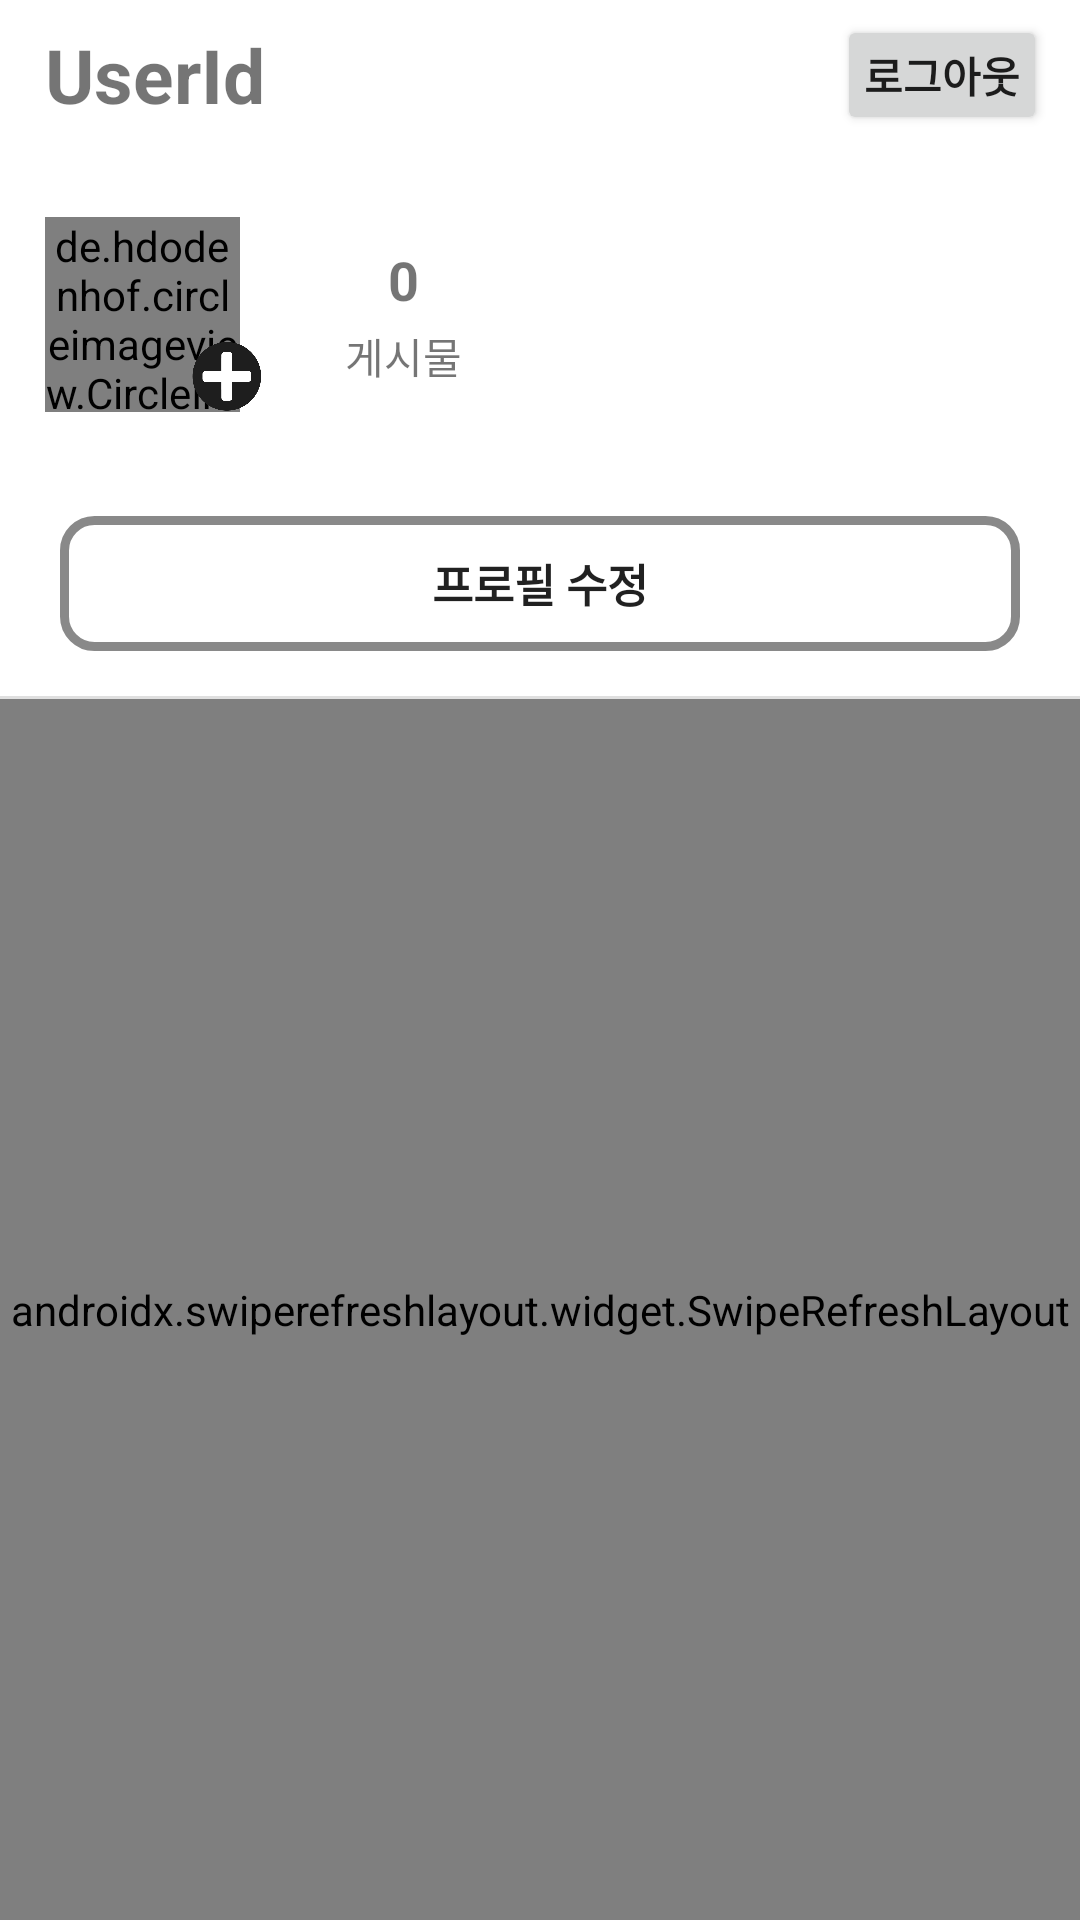

Write the Android layout XML for this screen, with the resource values it uses.
<!-- AndroidManifest.xml: application theme Theme.ReAgain -->
<!-- res/layout/fragment_profile.xml -->
<?xml version="1.0" encoding="utf-8"?>
<FrameLayout xmlns:android="http://schemas.android.com/apk/res/android"
    xmlns:tools="http://schemas.android.com/tools"
    android:layout_width="match_parent"
    android:layout_height="match_parent"
    android:background="#ffffff"
    tools:context=".ProfileFragment">


    
    <RelativeLayout
        android:id="@+id/top_main"
        android:layout_width="match_parent"
        android:layout_height="50dp"
        android:layout_alignParentTop="true">

        <TextView
            android:id="@+id/main_title"
            android:layout_width="wrap_content"
            android:layout_height="wrap_content"
            android:layout_centerVertical="true"
            android:layout_marginLeft="15dp"
            android:gravity="center"
            android:text="UserId"
            android:textSize="25sp"
            android:textStyle="bold" />

        <Button
            android:id="@+id/logout"
            android:layout_width="70dp"
            android:layout_height="40dp"
            android:layout_alignParentRight="true"
            android:layout_centerVertical="true"
            android:layout_marginRight="11dp"
            android:gravity="center"
            android:padding="0dp"
            android:text="로그아웃"
            android:textSize="14dp"
            android:textStyle="bold" />
    </RelativeLayout>


    <RelativeLayout
        android:id="@+id/main_lay"
        android:layout_width="match_parent"
        android:layout_height="wrap_content">


        <RelativeLayout
            android:id="@+id/top_main2"
            android:layout_width="match_parent"
            android:layout_height="110dp"
            android:layout_marginTop="50dp">

            <de.hdodenhof.circleimageview.CircleImageView
                android:id="@+id/profile_img"
                android:layout_width="65dp"
                android:layout_height="65dp"
                android:layout_centerVertical="true"
                android:layout_marginLeft="15dp"
                android:src="@drawable/unimg" />

            <ImageView
                android:id="@+id/modify_plus"
                android:layout_width="25dp"
                android:layout_height="25dp"
                android:layout_marginLeft="63dp"
                android:layout_marginTop="63dp"
                android:src="@drawable/ic_plus_1" />

            <RelativeLayout
                android:layout_width="wrap_content"
                android:layout_height="wrap_content"
                android:layout_centerVertical="true"
                android:layout_marginLeft="35dp"
                android:layout_toRightOf="@+id/profile_img">

                <TextView
                    android:id="@+id/board_count"
                    android:layout_width="wrap_content"
                    android:layout_height="wrap_content"
                    android:layout_centerHorizontal="true"
                    android:padding="0dp"
                    android:text="0"
                    android:textSize="18sp"
                    android:textStyle="bold" />

                <TextView
                    android:id="@+id/profile_board"
                    android:layout_width="wrap_content"
                    android:layout_height="wrap_content"
                    android:layout_below="@+id/board_count"
                    android:layout_centerHorizontal="true"
                    android:layout_marginTop="3dp"
                    android:padding="0dp"
                    android:text="게시물"
                    android:textSize="14sp" />

            </RelativeLayout>

        </RelativeLayout>


        <Button
            android:id="@+id/modify"
            android:layout_width="match_parent"
            android:layout_height="45dp"
            android:layout_below="@+id/top_main2"
            android:layout_marginLeft="20dp"
            android:layout_marginTop="12dp"
            android:layout_marginRight="20dp"
            android:layout_marginBottom="15dp"
            android:background="@drawable/button_style"
            android:gravity="center"
            android:padding="0dp"
            android:text="프로필 수정"
            android:textSize="15dp"
            android:textStyle="bold" />

        <TextView
            android:id="@+id/border1"
            android:layout_width="match_parent"
            android:layout_height="1dp"
            android:layout_below="@+id/modify"
            android:background="#dfdfdf" />

        <androidx.swiperefreshlayout.widget.SwipeRefreshLayout
            android:id="@+id/swiperefresh"
            android:layout_width="match_parent"
            android:layout_height="match_parent"
            android:layout_below="@+id/border1">

            <com.example.reagain.ExpandableHeightGridView
                android:id="@+id/gridview"
                android:layout_width="match_parent"
                android:layout_height="wrap_content"
                android:gravity="center"
                android:numColumns="3"
                />


        </androidx.swiperefreshlayout.widget.SwipeRefreshLayout>
                <ProgressBar
                    android:id="@+id/progressBar_profile"
                    style="?android:attr/progressBarStyle"
                    android:layout_width="match_parent"
                    android:layout_height="wrap_content"
                    android:layout_alignParentBottom="true"
                    android:visibility="gone"/>

    </RelativeLayout>
</FrameLayout>
<!-- resources referenced by this layout -->
<resources>
  <!-- drawable button_style (drawable-xxhdpi) -->
  <?xml version="1.0" encoding="utf-8"?>
  <shape xmlns:android="http://schemas.android.com/apk/res/android" android:shape="rectangle" >
      <corners
          android:radius="10dp"
          />
      <solid
          android:color="#00FFFFFF"
          />
      <size
          android:width="270dp"
          android:height="45dp"
          />
      <stroke
          android:width="3dp"
          android:color="#898989"
          />
  </shape>
  <!-- drawable ic_plus_1: png bitmap (drawable-xxhdpi, 9998 bytes) -->
  <style name="Theme.ReAgain" parent="Theme.MaterialComponents.DayNight.NoActionBar">
          
          <item name="colorPrimary">@color/purple_500</item>
          <item name="colorPrimaryVariant">@color/purple_700</item>
          <item name="colorOnPrimary">@color/white</item>
          
          <item name="colorSecondary">@color/teal_200</item>
          <item name="colorSecondaryVariant">@color/teal_700</item>
          <item name="colorOnSecondary">@color/black</item>
          
          <item name="android:statusBarColor" tools:targetApi="l">?attr/colorPrimaryVariant</item>
          
      </style>
  <!-- not gathered from this repository: default colours our renderer supplied (Android Studio template values) -->
  <color name="purple_500">#FF6200EE</color>
  <color name="purple_700">#FF3700B3</color>
  <color name="teal_200">#FF03DAC5</color>
  <color name="teal_700">#FF018786</color>
  <color name="black">#FF000000</color>
  <color name="white">#FFFFFFFF</color>
</resources>
